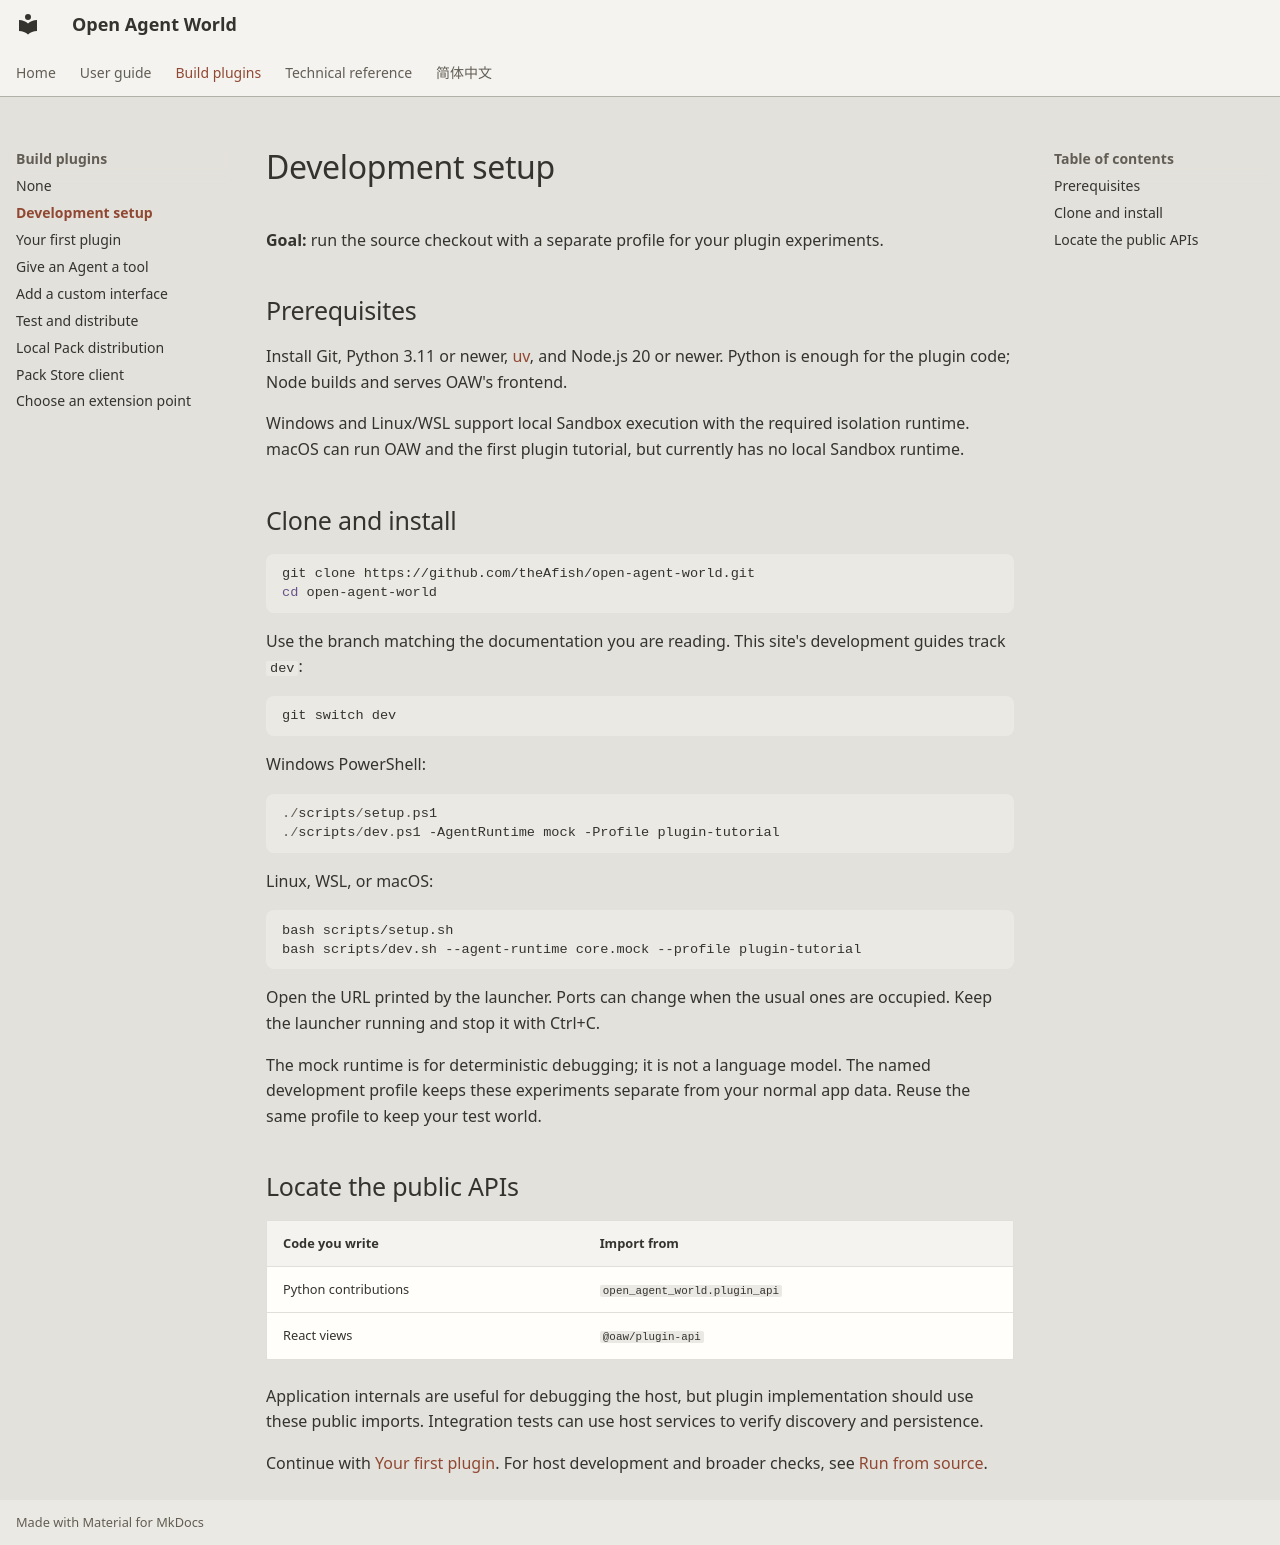

repository: theAfish/open-agent-world · page: developers/setup/index.html · generator: mkdocs

# Development setup

**Goal:** run the source checkout with a separate profile for your plugin experiments.

## Prerequisites

Install Git, Python 3.11 or newer, [uv](https://docs.astral.sh/uv/getting-started/installation/), and Node.js 20 or newer. Python is enough for the plugin code; Node builds and serves OAW's frontend.

Windows and Linux/WSL support local Sandbox execution with the required isolation runtime. macOS can run OAW and the first plugin tutorial, but currently has no local Sandbox runtime.

## Clone and install

```sh
git clone https://github.com/theAfish/open-agent-world.git
cd open-agent-world
```

Use the branch matching the documentation you are reading. This site's development guides track `dev`:

```sh
git switch dev
```

Windows PowerShell:

```powershell
./scripts/setup.ps1
./scripts/dev.ps1 -AgentRuntime mock -Profile plugin-tutorial
```

Linux, WSL, or macOS:

```sh
bash scripts/setup.sh
bash scripts/dev.sh --agent-runtime core.mock --profile plugin-tutorial
```

Open the URL printed by the launcher. Ports can change when the usual ones are occupied. Keep the launcher running and stop it with Ctrl+C.

The mock runtime is for deterministic debugging; it is not a language model. The named development profile keeps these experiments separate from your normal app data. Reuse the same profile to keep your test world.

## Locate the public APIs

| Code you write | Import from |
| --- | --- |
| Python contributions | `open_agent_world.plugin_api` |
| React views | `@oaw/plugin-api` |

Application internals are useful for debugging the host, but plugin implementation should use these public imports. Integration tests can use host services to verify discovery and persistence.

Continue with [Your first plugin](first-plugin.md). For host development and broader checks, see [Run from source](../getting-started.md#development-and-verification).
